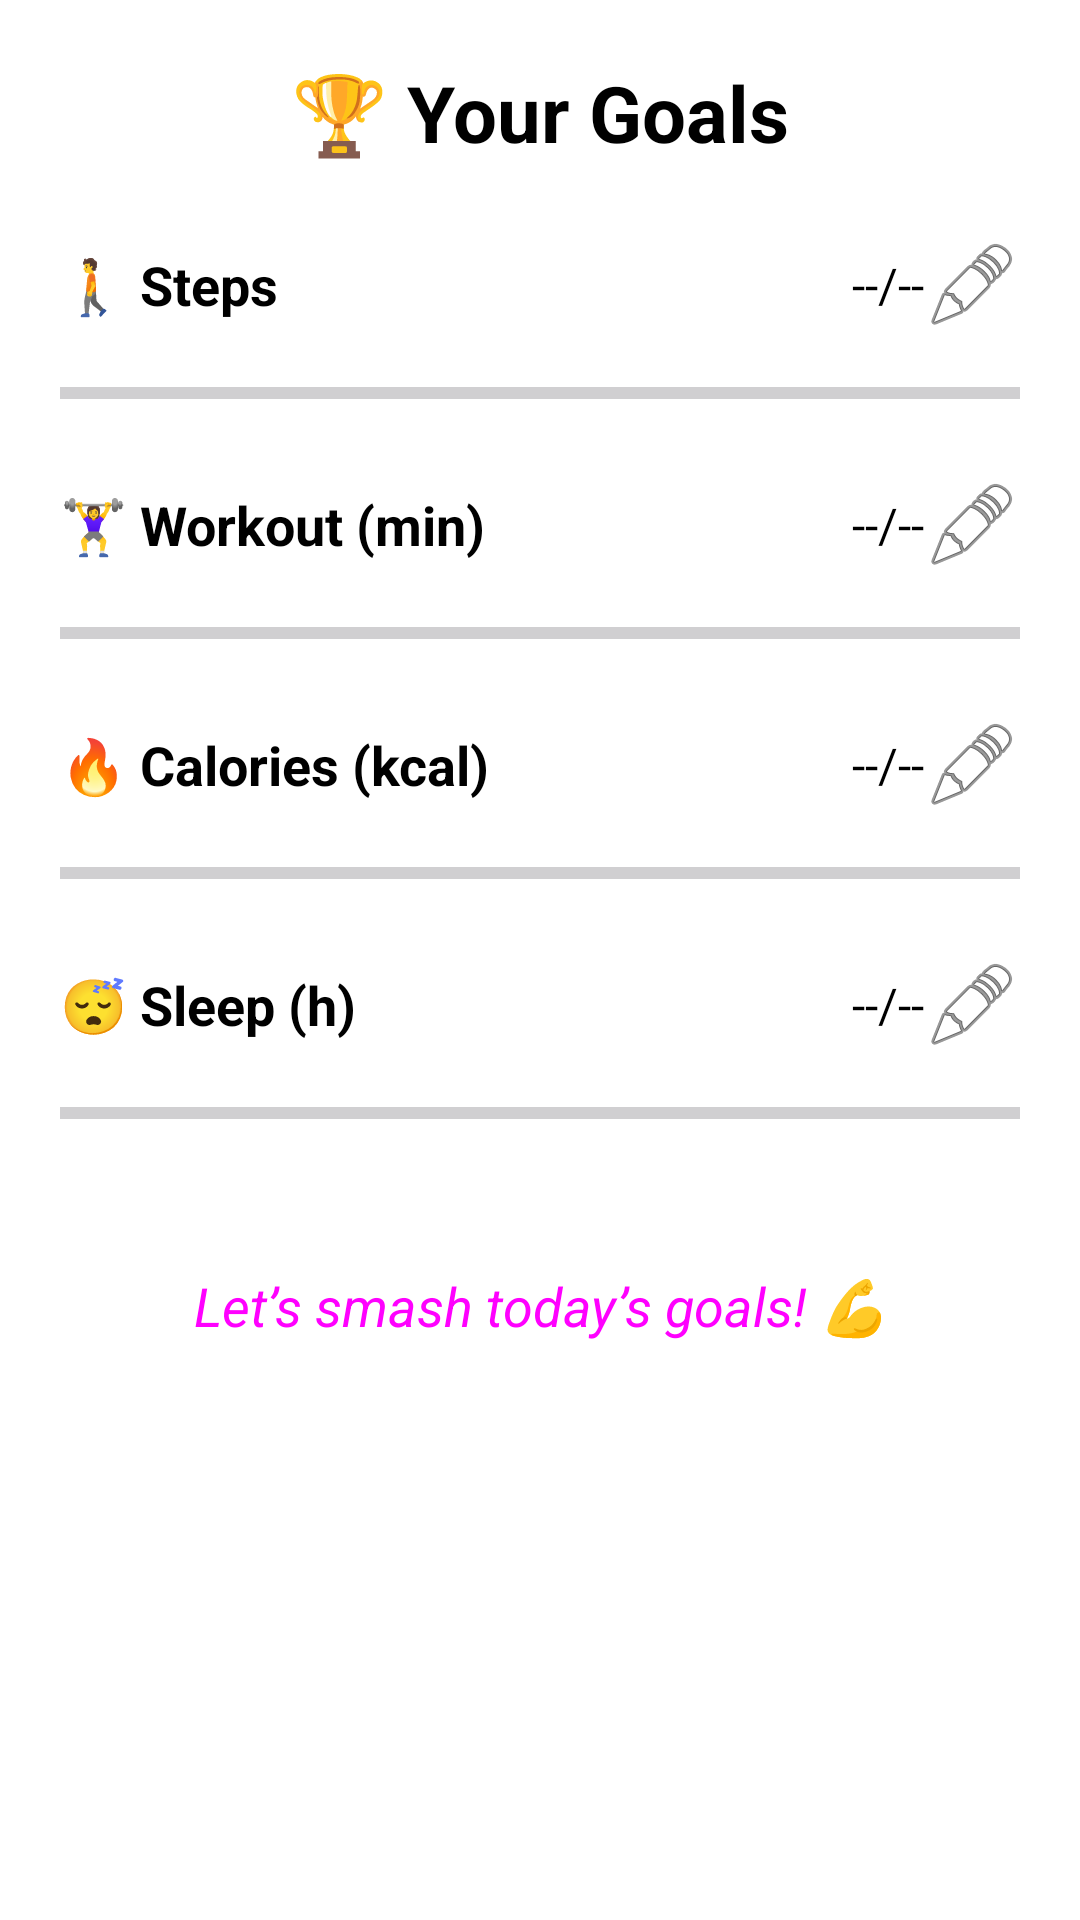

Here is an Android app screen rendered from its layout file. Give the layout XML and the strings, colors and styles it references.
<!-- AndroidManifest.xml: application theme Theme.FitTrack -->
<!-- res/layout/fragment_goal.xml -->
<?xml version="1.0" encoding="utf-8"?>
<ScrollView xmlns:android="http://schemas.android.com/apk/res/android"
    xmlns:tools="http://schemas.android.com/tools"
    android:id="@+id/scrollViewGoals"
    android:layout_width="match_parent"
    android:layout_height="match_parent"
    android:padding="20dp"
    android:background="@color/white">

    <LinearLayout
        android:id="@+id/goalsContainer"
        android:layout_width="match_parent"
        android:layout_height="wrap_content"
        android:orientation="vertical">

        
        <TextView
            android:id="@+id/tvGoalsTitle"
            android:layout_width="wrap_content"
            android:layout_height="wrap_content"
            android:text="🏆 Your Goals"
            android:textColor="@color/black"
            android:textSize="26sp"
            android:textStyle="bold"
            android:layout_gravity="center_horizontal"
            android:layout_marginBottom="24dp" />

        
        
        <LinearLayout
            android:orientation="horizontal"
            android:layout_width="match_parent"
            android:layout_height="wrap_content"
            android:gravity="center_vertical"
            android:layout_marginBottom="8dp">

            <TextView
                android:layout_width="0dp"
                android:layout_weight="1"
                android:layout_height="wrap_content"
                android:text="🚶 Steps"
                android:textColor="@color/black"
                android:textSize="18sp"
                android:textStyle="bold" />

            <TextView
                android:id="@+id/stepsGoalSummary"
                android:layout_width="wrap_content"
                android:layout_height="wrap_content"
                android:text="--/--"
                android:textColor="@color/black"
                android:textSize="16sp" />

            <ImageButton
                android:id="@+id/editStepsGoalButton"
                android:layout_width="32dp"
                android:layout_height="32dp"
                android:background="?attr/selectableItemBackgroundBorderless"
                android:src="@android:drawable/ic_menu_edit"
                tools:ignore="SpeakableTextPresentCheck,TouchTargetSizeCheck" />
        </LinearLayout>

        <ProgressBar
            android:id="@+id/progressStepsGoal"
            style="?android:attr/progressBarStyleHorizontal"
            android:layout_width="match_parent"
            android:layout_height="24dp"
            android:max="10000"
            android:progress="0"
            android:progressTint="#4CAF50"
            android:backgroundTint="#E0E0E0"
            android:layout_marginBottom="16dp" />

        
        <LinearLayout
            android:orientation="horizontal"
            android:layout_width="match_parent"
            android:layout_height="wrap_content"
            android:gravity="center_vertical"
            android:layout_marginBottom="8dp">

            <TextView
                android:layout_width="0dp"
                android:layout_weight="1"
                android:layout_height="wrap_content"
                android:text="🏋️‍♀️ Workout (min)"
                android:textColor="@color/black"
                android:textSize="18sp"
                android:textStyle="bold" />

            <TextView
                android:id="@+id/workoutGoalSummary"
                android:layout_width="wrap_content"
                android:layout_height="wrap_content"
                android:text="--/--"
                android:textColor="@color/black"
                android:textSize="16sp" />

            <ImageButton
                android:id="@+id/editWorkoutGoalButton"
                android:layout_width="32dp"
                android:layout_height="32dp"
                android:background="?attr/selectableItemBackgroundBorderless"
                android:src="@android:drawable/ic_menu_edit"
                tools:ignore="SpeakableTextPresentCheck,TouchTargetSizeCheck" />
        </LinearLayout>

        <ProgressBar
            android:id="@+id/progressWorkoutGoal"
            style="?android:attr/progressBarStyleHorizontal"
            android:layout_width="match_parent"
            android:layout_height="24dp"
            android:max="60"
            android:progress="0"
            android:progressTint="#2196F3"
            android:backgroundTint="#E0E0E0"
            android:layout_marginBottom="16dp" />

        
        <LinearLayout
            android:orientation="horizontal"
            android:layout_width="match_parent"
            android:layout_height="wrap_content"
            android:gravity="center_vertical"

            android:layout_marginBottom="8dp">

            <TextView
                android:layout_width="0dp"
                android:layout_weight="1"
                android:layout_height="wrap_content"
                android:text="🔥 Calories (kcal)"
                android:textSize="18sp"
                android:textColor="@color/black"
                android:textStyle="bold"
                tools:ignore="HardcodedText" />

            <TextView
                android:id="@+id/caloriesGoalSummary"
                android:layout_width="wrap_content"
                android:layout_height="wrap_content"
                android:text="--/--"
                android:textColor="@color/black"
                android:textSize="16sp" />

            <ImageButton
                android:id="@+id/editCaloriesGoalButton"
                android:layout_width="32dp"
                android:layout_height="32dp"
                android:background="?attr/selectableItemBackgroundBorderless"
                android:src="@android:drawable/ic_menu_edit"
                tools:ignore="SpeakableTextPresentCheck,TouchTargetSizeCheck" />
        </LinearLayout>

        <ProgressBar
            android:id="@+id/progressCaloriesGoal"
            style="?android:attr/progressBarStyleHorizontal"
            android:layout_width="match_parent"
            android:layout_height="24dp"
            android:max="1000"
            android:progress="0"
            android:progressTint="#FF9800"
            android:backgroundTint="#E0E0E0"
            android:layout_marginBottom="16dp" />

        
        <LinearLayout
            android:orientation="horizontal"
            android:layout_width="match_parent"
            android:layout_height="wrap_content"
            android:gravity="center_vertical"
            android:layout_marginBottom="8dp">

            <TextView
                android:layout_width="0dp"
                android:layout_weight="1"
                android:layout_height="wrap_content"
                android:text="😴 Sleep (h)"
                android:textSize="18sp"
                android:textColor="@color/black"
                android:textStyle="bold" />

            <TextView
                android:id="@+id/sleepGoalSummary"
                android:layout_width="wrap_content"
                android:layout_height="wrap_content"
                android:text="--/--"
                android:textColor="@color/black"
                android:textSize="16sp" />

            <ImageButton
                android:id="@+id/editSleepGoalButton"
                android:layout_width="32dp"
                android:layout_height="32dp"
                android:background="?attr/selectableItemBackgroundBorderless"
                android:src="@android:drawable/ic_menu_edit"
                tools:ignore="TouchTargetSizeCheck,SpeakableTextPresentCheck" />
        </LinearLayout>

        <ProgressBar
            android:id="@+id/progressSleepGoal"
            style="?android:attr/progressBarStyleHorizontal"
            android:layout_width="match_parent"
            android:layout_height="24dp"
            android:max="8"
            android:progress="0"
            android:progressTint="#9C27B0"
            android:backgroundTint="#E0E0E0"
            android:layout_marginBottom="24dp" />

        
        <TextView
            android:id="@+id/goalsMotivationText"
            android:layout_width="match_parent"
            android:layout_height="wrap_content"
            android:text="Let’s smash today’s goals! 💪"
            android:textSize="18sp"
            android:textStyle="italic"
            android:textColor="@color/stylishButtonColor"
            android:gravity="center"
            android:layout_marginTop="16dp"
            android:layout_marginBottom="32dp" />

    </LinearLayout>
</ScrollView>
<!-- resources referenced by this layout -->
<resources>
  <color name="black">#FF000000</color>
  <color name="stylishButtonColor">#ff00ff</color>
  <color name="white">#FFFFFFFF</color>
  <style name="Theme.FitTrack" parent="Base.Theme.FitTrack" />
  <style name="Base.Theme.FitTrack" parent="Theme.Material3.Light.NoActionBar">
          <item name="android:colorBackground">@color/white</item>
          <item name="android:textColorPrimary">@color/black</item>
          <item name="colorPrimary">@color/teal_700</item> 
          <item name="colorSecondary">@color/teal_200</item> 
          <item name="android:statusBarColor">@color/teal_700</item>
          <item name="android:textAppearance">@style/DefaultTextStyle</item>
  
      </style>
  <color name="teal_700">#FF9800</color>
  <color name="teal_200">#ff0aff</color>
  <style name="DefaultTextStyle" parent="TextAppearance.Material3.BodyMedium">
          <item name="android:textColor">@color/black</item>
      </style>
</resources>
